Dataset: dataset_balanced (GitHub, TakanashaTaryu/Osteosarcoma-Histopathology-Classification). Classes: non-tumor, non-viable tumor, viable tumor.

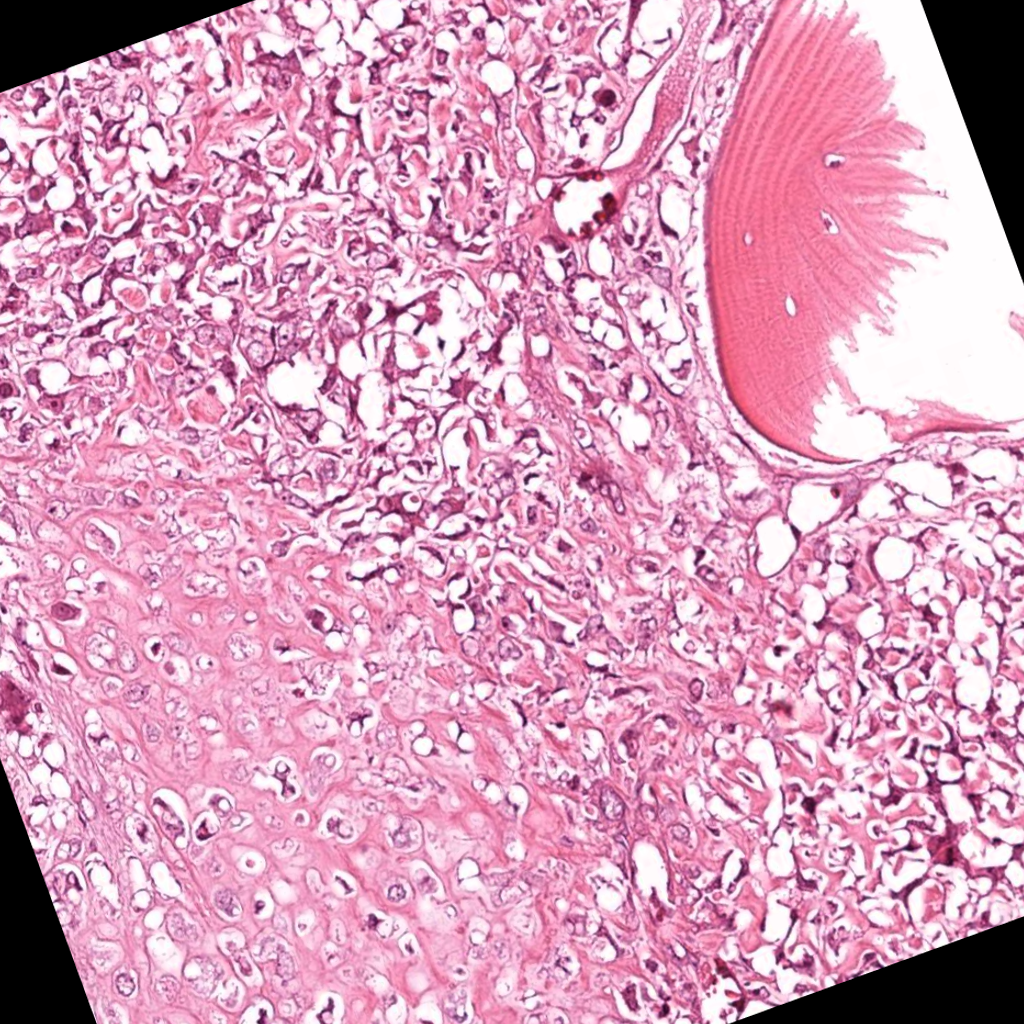
Label: viable tumor

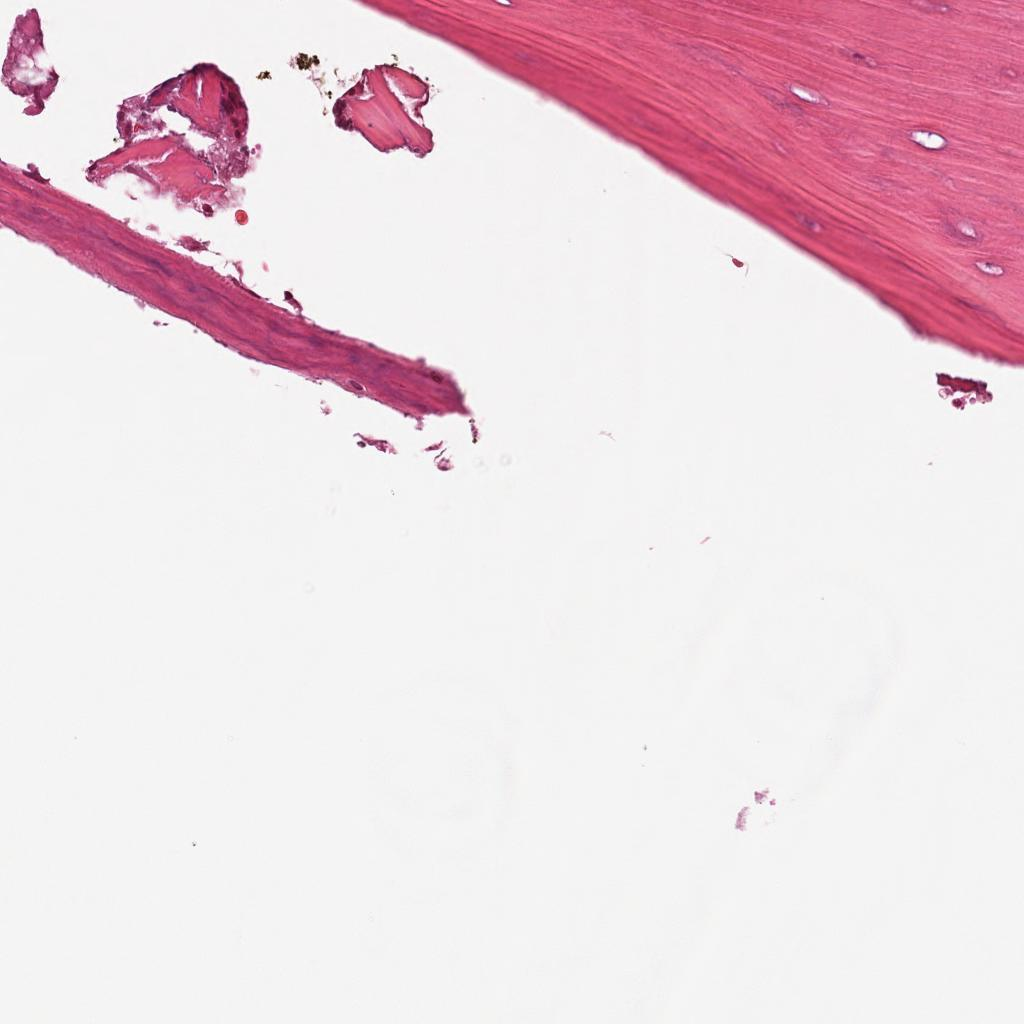
Label: non-tumor

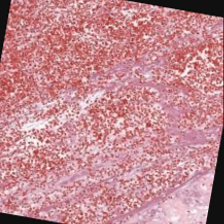
Label: non-viable tumor

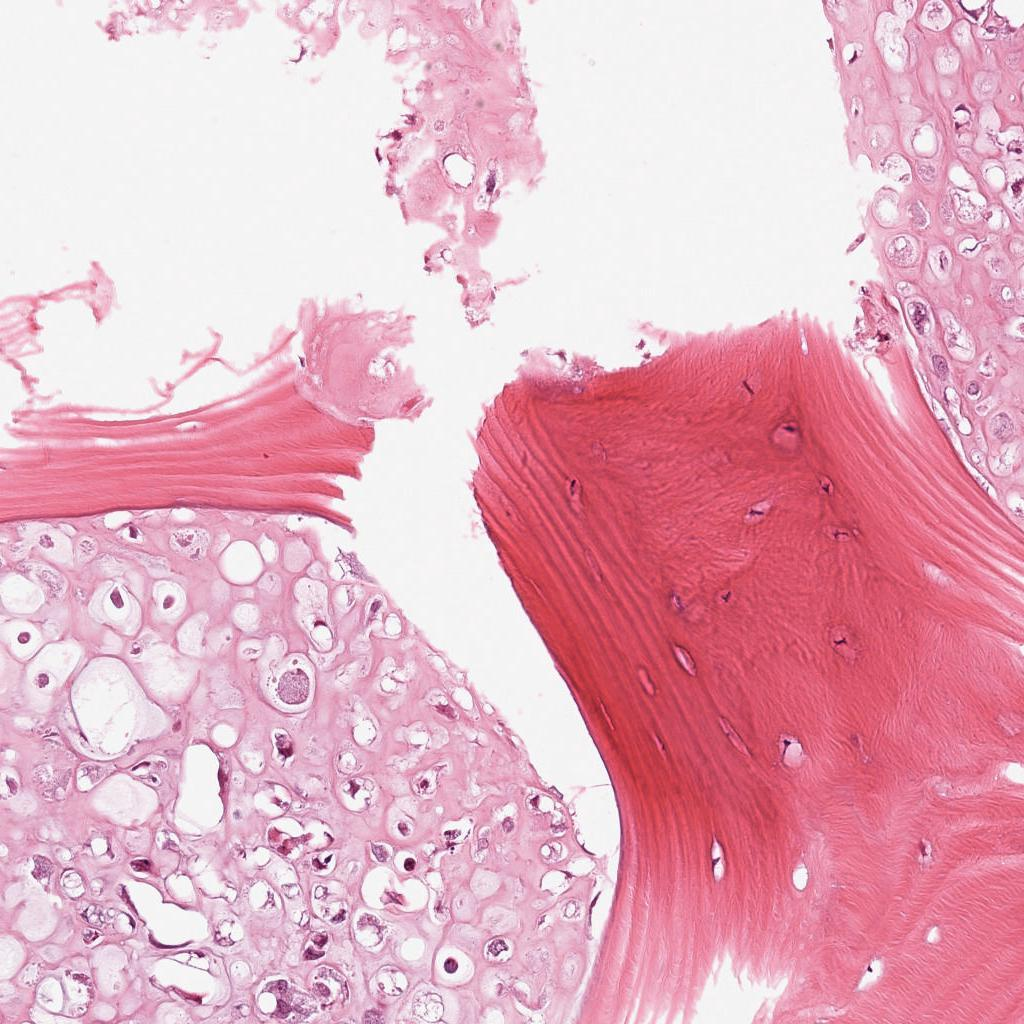
Label: viable tumor

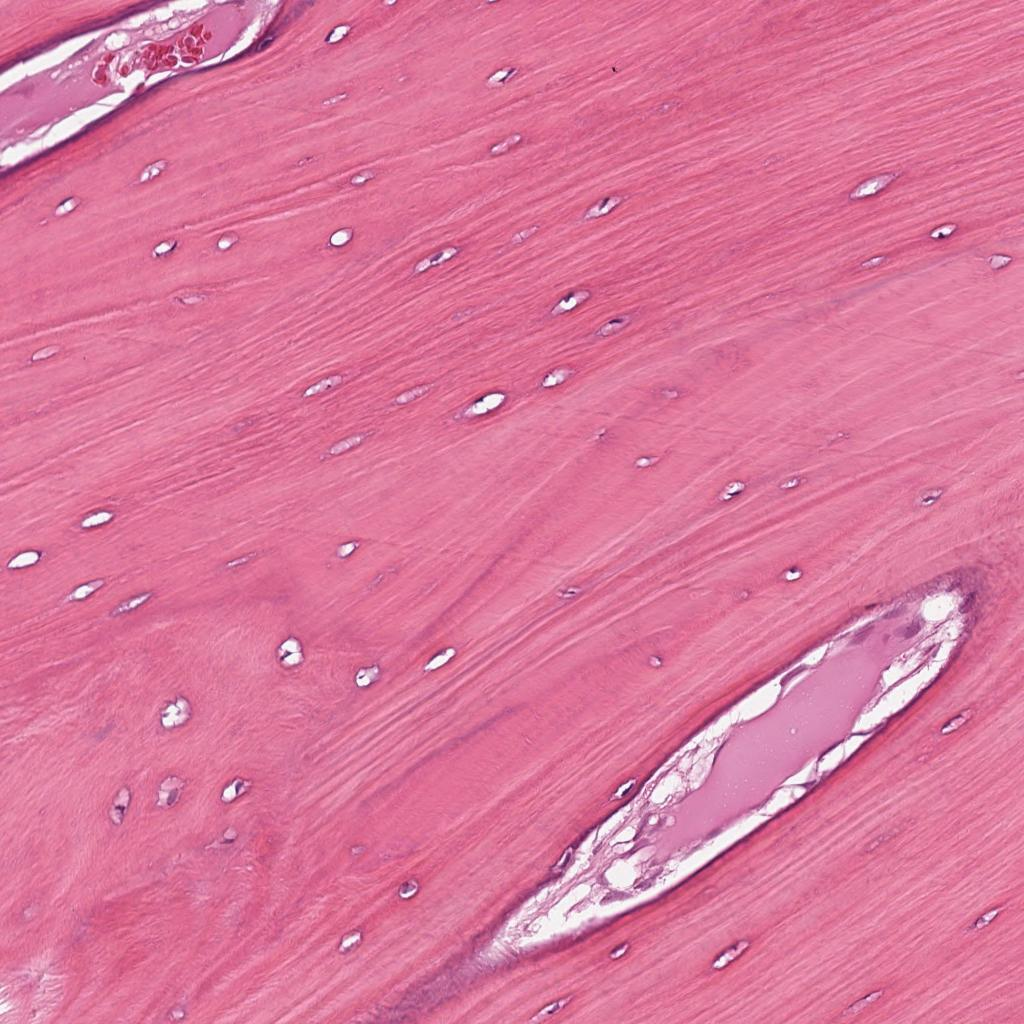
Label: non-tumor

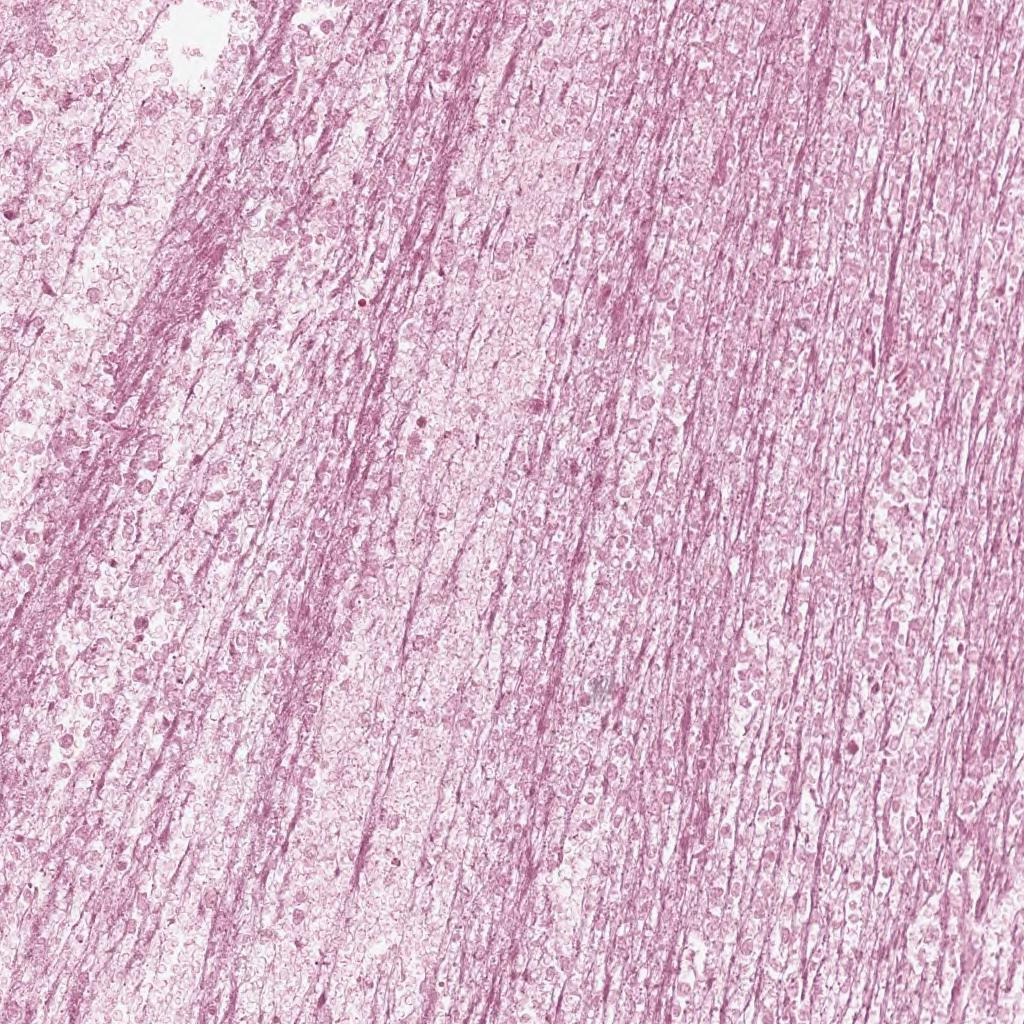
Label: non-viable tumor
